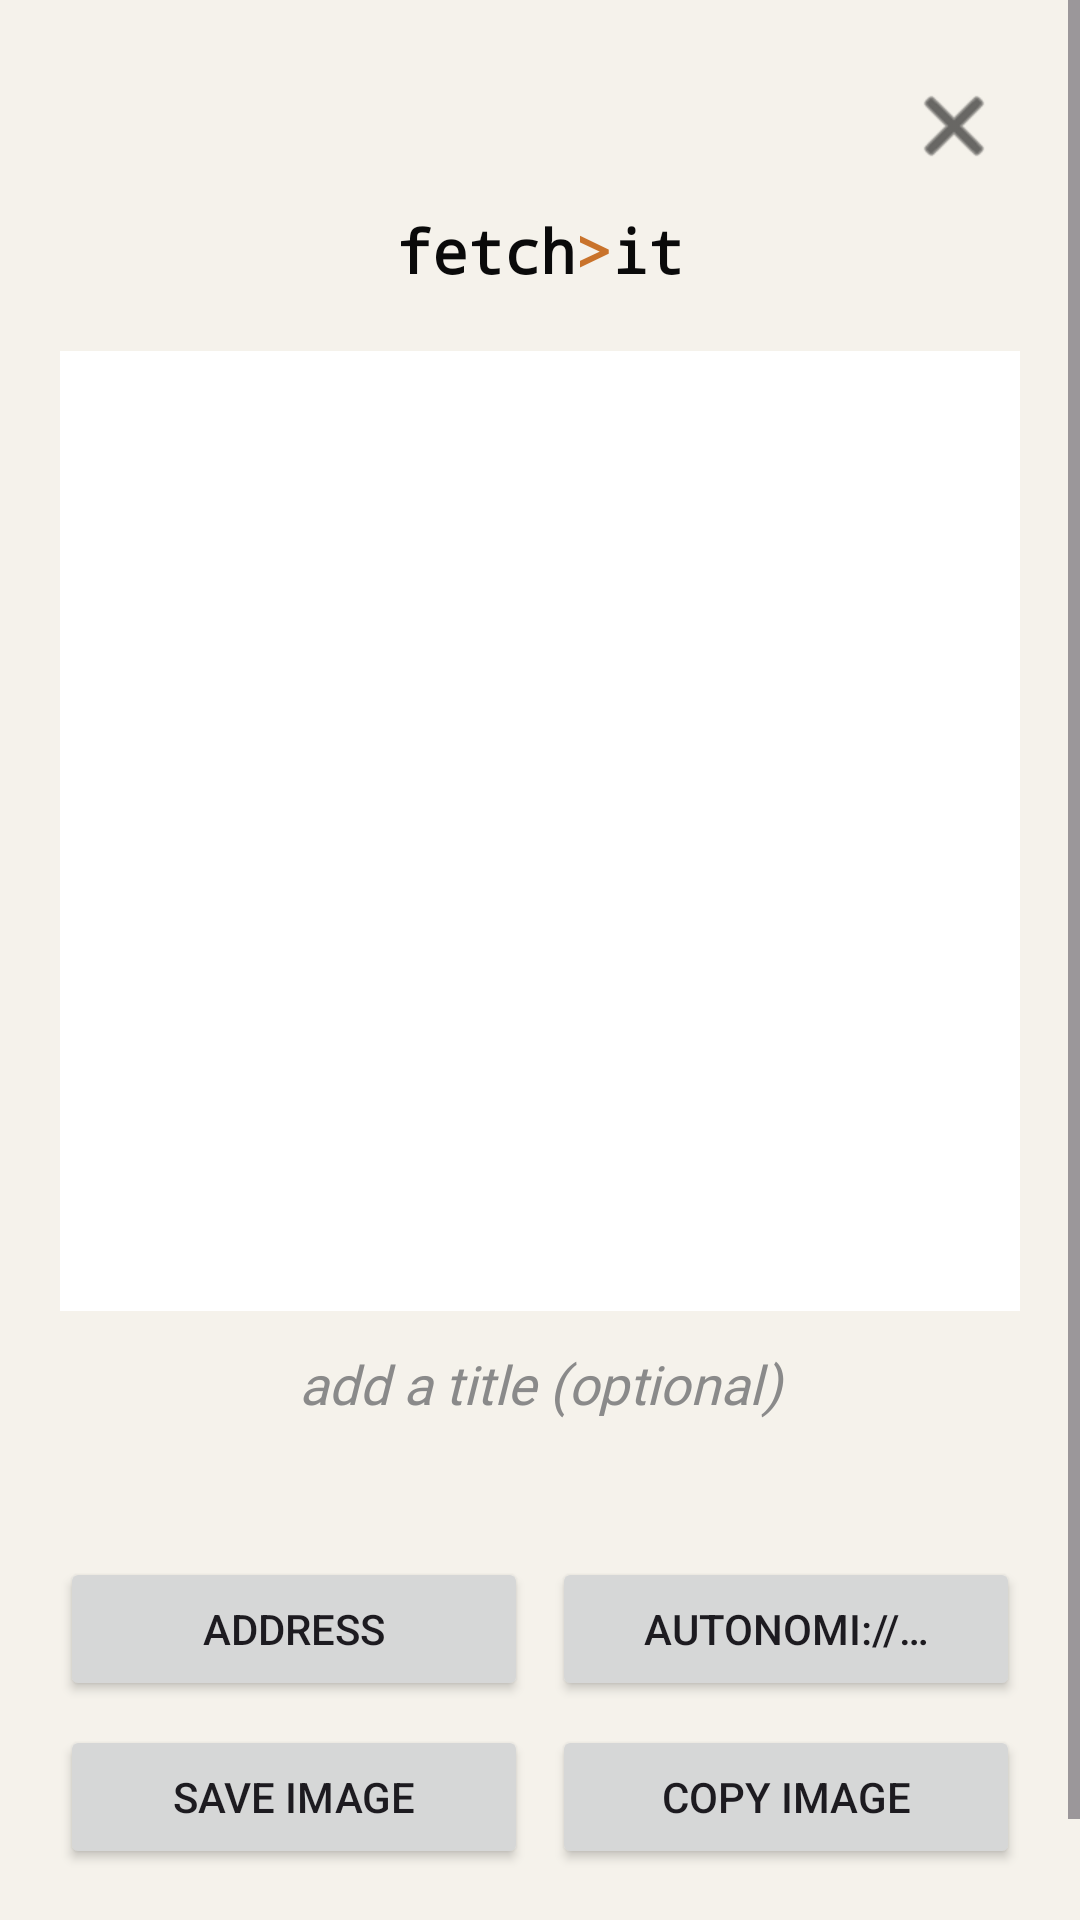

Reconstruct the res/layout file that produces this screen, plus the resources it refers to.
<!-- AndroidManifest.xml: application theme Theme.Fetchit -->
<!-- res/layout/dialog_qr_preview.xml -->
<?xml version="1.0" encoding="utf-8"?>
<ScrollView xmlns:android="http://schemas.android.com/apk/res/android"
    xmlns:tools="http://schemas.android.com/tools"
    android:layout_width="match_parent"
    android:layout_height="match_parent"
    android:fillViewport="true"
    android:background="#f5f2eb">

    <LinearLayout
        android:layout_width="match_parent"
        android:layout_height="wrap_content"
        android:orientation="vertical"
        android:paddingLeft="20dp"
        android:paddingRight="20dp"
        android:paddingTop="20dp"
        android:paddingBottom="20dp"
        android:gravity="center_horizontal">

        
        <FrameLayout
            android:layout_width="match_parent"
            android:layout_height="wrap_content"
            android:layout_marginBottom="6dp">

            <ImageButton
                android:id="@+id/qr_close"
                android:layout_width="44dp"
                android:layout_height="44dp"
                android:layout_gravity="end"
                android:src="@android:drawable/ic_menu_close_clear_cancel"
                android:background="?android:attr/selectableItemBackgroundBorderless"
                android:contentDescription="@string/action_close"
                android:tint="#0a0a0a" />
        </FrameLayout>

        
        <LinearLayout
            android:layout_width="wrap_content"
            android:layout_height="wrap_content"
            android:layout_marginBottom="20dp"
            android:orientation="horizontal">
            <TextView
                android:layout_width="wrap_content"
                android:layout_height="wrap_content"
                android:text="fetch"
                android:textColor="#0a0a0a"
                android:textStyle="bold"
                android:textSize="20sp"
                android:fontFamily="monospace" />
            <TextView
                android:layout_width="wrap_content"
                android:layout_height="wrap_content"
                android:text="&gt;"
                android:textColor="#c9732b"
                android:textStyle="bold"
                android:textSize="20sp"
                android:fontFamily="monospace" />
            <TextView
                android:layout_width="wrap_content"
                android:layout_height="wrap_content"
                android:text="it"
                android:textColor="#0a0a0a"
                android:textStyle="bold"
                android:textSize="20sp"
                android:fontFamily="monospace" />
        </LinearLayout>

        
        <ImageView
            android:id="@+id/qr_image"
            android:layout_width="320dp"
            android:layout_height="320dp"
            android:background="@android:color/white"
            android:padding="8dp"
            android:contentDescription="@string/qr_preview_qr_alt" />

        
        <EditText
            android:id="@+id/qr_title"
            android:layout_width="match_parent"
            android:layout_height="wrap_content"
            android:layout_marginTop="12dp"
            android:textColor="#0a0a0a"
            android:textColorHint="#8a8a8a"
            android:textSize="18sp"
            android:textStyle="italic"
            android:fontFamily="@font/instrument_serif"
            android:gravity="center"
            android:maxLength="60"
            android:maxLines="2"
            android:hint="@string/qr_preview_title_hint"
            android:background="@android:color/transparent"
            android:imeOptions="actionDone"
            android:inputType="textCapSentences|textAutoCorrect"
            tools:text="example title" />

        
        <TextView
            android:id="@+id/qr_address"
            android:layout_width="match_parent"
            android:layout_height="wrap_content"
            android:layout_marginTop="10dp"
            android:fontFamily="monospace"
            android:textColor="#8a8a8a"
            android:textSize="13sp"
            android:textIsSelectable="true"
            android:singleLine="true"
            android:gravity="center"
            tools:text="01234567…cdef0123" />

        
        <LinearLayout
            android:layout_width="match_parent"
            android:layout_height="wrap_content"
            android:layout_marginTop="18dp"
            android:orientation="horizontal">
            <Button
                android:id="@+id/qr_copy_hex"
                android:layout_width="0dp"
                android:layout_height="wrap_content"
                android:layout_weight="1"
                android:layout_marginEnd="4dp"
                android:maxLines="1"
                android:text="@string/qr_preview_copy_address" />
            <Button
                android:id="@+id/qr_copy_url"
                android:layout_width="0dp"
                android:layout_height="wrap_content"
                android:layout_weight="1"
                android:layout_marginStart="4dp"
                android:maxLines="1"
                android:text="@string/qr_preview_copy_url" />
        </LinearLayout>

        
        <LinearLayout
            android:layout_width="match_parent"
            android:layout_height="wrap_content"
            android:layout_marginTop="8dp"
            android:orientation="horizontal">
            <Button
                android:id="@+id/qr_save_image"
                android:layout_width="0dp"
                android:layout_height="wrap_content"
                android:layout_weight="1"
                android:layout_marginEnd="4dp"
                android:maxLines="1"
                android:text="@string/qr_preview_save_image" />
            <Button
                android:id="@+id/qr_copy_image"
                android:layout_width="0dp"
                android:layout_height="wrap_content"
                android:layout_weight="1"
                android:layout_marginStart="4dp"
                android:maxLines="1"
                android:text="@string/qr_preview_copy_image" />
        </LinearLayout>

        
        <Button
            android:id="@+id/qr_send_in_chat"
            android:layout_width="match_parent"
            android:layout_height="wrap_content"
            android:layout_marginTop="8dp"
            android:visibility="gone"
            android:maxLines="1"
            android:text="@string/share_send_in_chat" />

        <Button
            android:id="@+id/qr_post_to_feed"
            android:layout_width="match_parent"
            android:layout_height="wrap_content"
            android:layout_marginTop="8dp"
            android:visibility="gone"
            android:maxLines="1"
            android:text="@string/share_post_to_feed" />

        
        <TextView
            android:layout_width="wrap_content"
            android:layout_height="wrap_content"
            android:layout_marginTop="18dp"
            android:text="@string/qr_preview_footer"
            android:textColor="#8a8a8a"
            android:textSize="11sp"
            android:gravity="center" />

    </LinearLayout>
</ScrollView>
<!-- resources referenced by this layout -->
<resources>
  <string name="action_close">close</string>
  <string name="qr_preview_copy_address">address</string>
  <string name="qr_preview_copy_image">copy image</string>
  <string name="qr_preview_copy_url">autonomi://…</string>
  <string name="qr_preview_footer">scan with fetch&gt;it on mobile · etchit.io</string>
  <string name="qr_preview_qr_alt">QR code for this address</string>
  <string name="qr_preview_save_image">save image</string>
  <string name="qr_preview_title_hint">add a title (optional)</string>
  <string name="share_post_to_feed">post to feed</string>
  <string name="share_send_in_chat">share to chat</string>
  <style name="Theme.Fetchit" parent="Theme.Fetchit.Dark" />
  <style name="Theme.Fetchit.Dark" parent="Theme.Fetchit.Base">
          <item name="fetchitInk">#0a0a0a</item>
          <item name="fetchitInk2">#141414</item>
          <item name="fetchitInk3">#1a1a1a</item>
          <item name="fetchitLine">#222222</item>
          <item name="fetchitBone">#f5f2eb</item>
          <item name="fetchitBoneDim">#d6cfc0</item>
          <item name="fetchitAsh">#8a8a8a</item>
          <item name="fetchitCopper">#c9732b</item>
          <item name="fetchitCopperBright">#e58a3f</item>
          <item name="fetchitRust">#ff8a7a</item>
          <item name="fetchitSignalOk">#56b292</item>
          <item name="fetchitGold">#d9a440</item>
          <item name="fetchitGoldBright">#e8bc62</item>
          <item name="android:windowLightStatusBar">false</item>
      </style>
  <style name="Theme.Fetchit.Base" parent="Theme.Material3.DayNight.NoActionBar">
          <item name="colorPrimary">?attr/fetchitCopper</item>
          <item name="colorOnPrimary">?attr/fetchitInk</item>
          <item name="colorSecondary">?attr/fetchitCopperBright</item>
          <item name="android:statusBarColor">?attr/fetchitInk</item>
          <item name="android:navigationBarColor">?attr/fetchitInk</item>
          <item name="android:windowBackground">?attr/fetchitInk</item>
      </style>
</resources>
